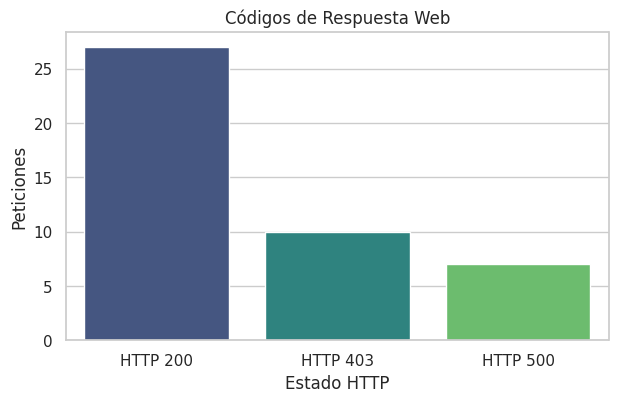

Recreate this plot in Python.
import matplotlib.pyplot as plt
import seaborn as sns

# 1. Aplicar tema visual moderno
sns.set_theme(style="whitegrid")

# 2. Datos
codigos = ["HTTP 200", "HTTP 403", "HTTP 500"]
totales = [27, 10, 7]

# 3. Matplotlib prepara la figura
plt.figure(figsize=(7, 4))

# 4. Seaborn dibuja las barras con una paleta degradada
sns.barplot(x=codigos, y=totales, palette="viridis", hue=codigos, legend=False)

# 5. Matplotlib añade los textos y guarda
plt.title("Códigos de Respuesta Web")
plt.xlabel("Estado HTTP")
plt.ylabel("Peticiones")

plt.savefig("grafico_seaborn.png", dpi=300)
plt.close()
